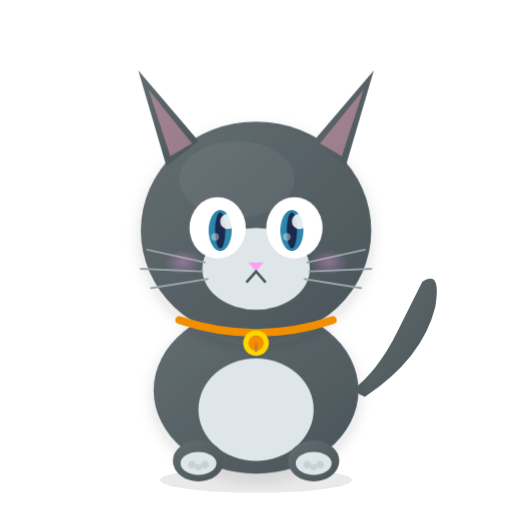
t = 0.00 s
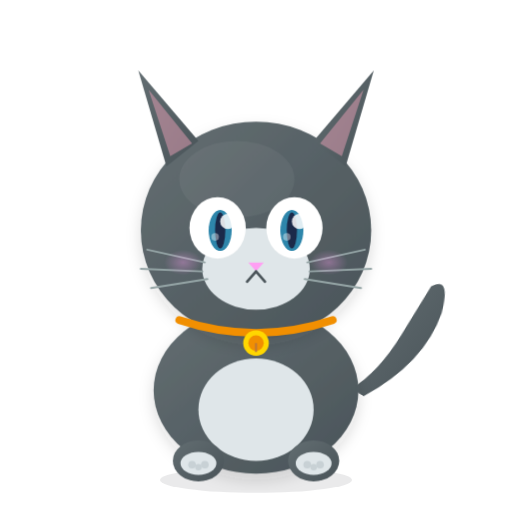
t = 0.50 s
t = 1.50 s: frame unchanged from t = 0.50 s, image omitted
t = 2.00 s: frame unchanged from t = 0.00 s, image omitted
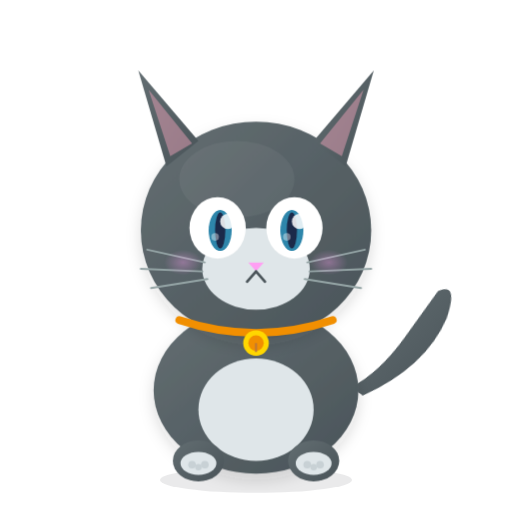
t = 2.80 s
t = 3.20 s: frame unchanged from t = 2.80 s, image omitted

The animated SVG that drew these frames (rendered in a browser with its animation timeline set to each time). Animation: 2 CSS @keyframes rules; one cycle of 4.00 s, repeats indefinitely.

<svg xmlns="http://www.w3.org/2000/svg" viewBox="0 0 400 400" width="400" height="400">
  <!-- Chal: Cat — Curious, independent, clever -->
  <defs>
    <linearGradient id="catBody" x1="0%" y1="0%" x2="100%" y2="100%">
      <stop offset="0%" stop-color="#636E72"/>
      <stop offset="100%" stop-color="#4A5459"/>
    </linearGradient>
    <linearGradient id="catLight" x1="0%" y1="0%" x2="100%" y2="100%">
      <stop offset="0%" stop-color="#B2BEC3"/>
      <stop offset="100%" stop-color="#95A5A6"/>
    </linearGradient>
    <radialGradient id="catCheek" cx="50%" cy="50%" r="50%">
      <stop offset="0%" stop-color="#FF9FF3" stop-opacity="0.35"/>
      <stop offset="100%" stop-color="#FF9FF3" stop-opacity="0"/>
    </radialGradient>
    <filter id="catShadow">
      <feDropShadow dx="0" dy="5" stdDeviation="6" flood-color="#2D3436" flood-opacity="0.15"/>
    </filter>
    <style>
      @keyframes tailWag {
        0%, 100% { transform: rotate(0deg); }
        50% { transform: rotate(10deg); }
      }
      @keyframes blink {
        0%, 90%, 100% { transform: scaleY(1); }
        95% { transform: scaleY(0.1); }
      }
      #cat-tail {
        animation: tailWag 2s ease-in-out infinite alternate;
        transform-origin: 290px 300px; /* Approximate base of the tail */
      }
      .cat-eye-pupil {
        animation: blink 4s infinite;
        transform-origin: center;
      }
    </style>
  </defs>

  <!-- Body shadow -->
  <ellipse cx="200" cy="375" rx="75" ry="10" fill="#2D3436" opacity="0.1"/>

  <!-- Tail -->
  <g id="cat-tail">
    <path d="M285 310 Q330 280 340 240 Q345 210 330 220 Q320 240 310 260 Q295 290 275 305" fill="url(#catBody)" stroke="none"/>
  </g>

  <!-- Body -->
  <ellipse cx="200" cy="305" rx="80" ry="65" fill="url(#catBody)" filter="url(#catShadow)"/>

  <!-- Belly -->
  <ellipse cx="200" cy="320" rx="45" ry="40" fill="#DFE6E9"/>

  <!-- Front paws -->
  <ellipse cx="155" cy="360" rx="20" ry="16" fill="url(#catBody)"/>
  <ellipse cx="245" cy="360" rx="20" ry="16" fill="url(#catBody)"/>
  <ellipse cx="155" cy="362" rx="14" ry="9" fill="#DFE6E9"/>
  <ellipse cx="245" cy="362" rx="14" ry="9" fill="#DFE6E9"/>

  <!-- Paw beans! -->
  <g fill="#B2BEC3" opacity="0.5">
    <circle cx="150" cy="363" r="3"/>
    <circle cx="155" cy="365" r="2.5"/>
    <circle cx="160" cy="363" r="3"/>
    <circle cx="240" cy="363" r="3"/>
    <circle cx="245" cy="365" r="2.5"/>
    <circle cx="250" cy="363" r="3"/>
  </g>

  <!-- Head -->
  <ellipse cx="200" cy="180" rx="90" ry="85" fill="url(#catBody)" filter="url(#catShadow)"/>

  <!-- Head highlight -->
  <ellipse cx="185" cy="140" rx="45" ry="30" fill="white" opacity="0.05"/>

  <!-- Pointed ears -->
  <polygon points="130,130 108,55 155,110" fill="url(#catBody)"/>
  <polygon points="270,130 292,55 245,110" fill="url(#catBody)"/>
  <!-- Inner ears -->
  <polygon points="133,122 116,70 150,112" fill="#E8A0B5" opacity="0.5"/>
  <polygon points="267,122 284,70 250,112" fill="#E8A0B5" opacity="0.5"/>

  <!-- Face — white chin/muzzle -->
  <ellipse cx="200" cy="210" rx="42" ry="32" fill="#DFE6E9"/>

  <!-- Eyes (cat-style, slightly almond) -->
  <ellipse cx="170" cy="178" rx="22" ry="24" fill="white"/>
  <ellipse cx="230" cy="178" rx="22" ry="24" fill="white"/>
  <!-- Vertical slit pupils -->
  <g class="cat-eye-pupil">
    <ellipse cx="172" cy="180" rx="9" ry="16" fill="#2E86AB"/>
    <ellipse cx="172" cy="180" rx="4" ry="14" fill="#1B2A4A"/>
  </g>
  <g class="cat-eye-pupil">
    <ellipse cx="228" cy="180" rx="9" ry="16" fill="#2E86AB"/>
    <ellipse cx="228" cy="180" rx="4" ry="14" fill="#1B2A4A"/>
  </g>
  <!-- Eye highlights -->
  <circle cx="178" cy="173" r="6" fill="white" opacity="0.85"/>
  <circle cx="234" cy="173" r="6" fill="white" opacity="0.85"/>
  <circle cx="168" cy="185" r="3" fill="white" opacity="0.4"/>
  <circle cx="224" cy="185" r="3" fill="white" opacity="0.4"/>

  <!-- Nose -->
  <path d="M194 205 L200 212 L206 205 Z" fill="#FF9FF3"/>

  <!-- Mouth -->
  <path d="M200 212 L193 220" fill="none" stroke="#4A5459" stroke-width="2" stroke-linecap="round"/>
  <path d="M200 212 L207 220" fill="none" stroke="#4A5459" stroke-width="2" stroke-linecap="round"/>

  <!-- Whiskers -->
  <g stroke="#95A5A6" stroke-width="1.5" fill="none" stroke-linecap="round">
    <line x1="115" y1="195" x2="160" y2="205"/>
    <line x1="110" y1="210" x2="158" y2="212"/>
    <line x1="118" y1="225" x2="162" y2="218"/>
    <line x1="285" y1="195" x2="240" y2="205"/>
    <line x1="290" y1="210" x2="242" y2="212"/>
    <line x1="282" y1="225" x2="238" y2="218"/>
  </g>

  <!-- Cheek blush -->
  <ellipse cx="143" cy="205" rx="15" ry="10" fill="url(#catCheek)"/>
  <ellipse cx="257" cy="205" rx="15" ry="10" fill="url(#catCheek)"/>

  <!-- Challey collar -->
  <g>
    <path d="M140 250 Q200 270 260 250" fill="none" stroke="#F18F01" stroke-width="6" stroke-linecap="round"/>
    <!-- Bell charm -->
    <circle cx="200" cy="268" r="10" fill="#FFD700"/>
    <circle cx="200" cy="268" r="6" fill="#F18F01"/>
    <line x1="200" y1="268" x2="200" y2="275" stroke="#B8763E" stroke-width="1.5"/>
  </g>
</svg>